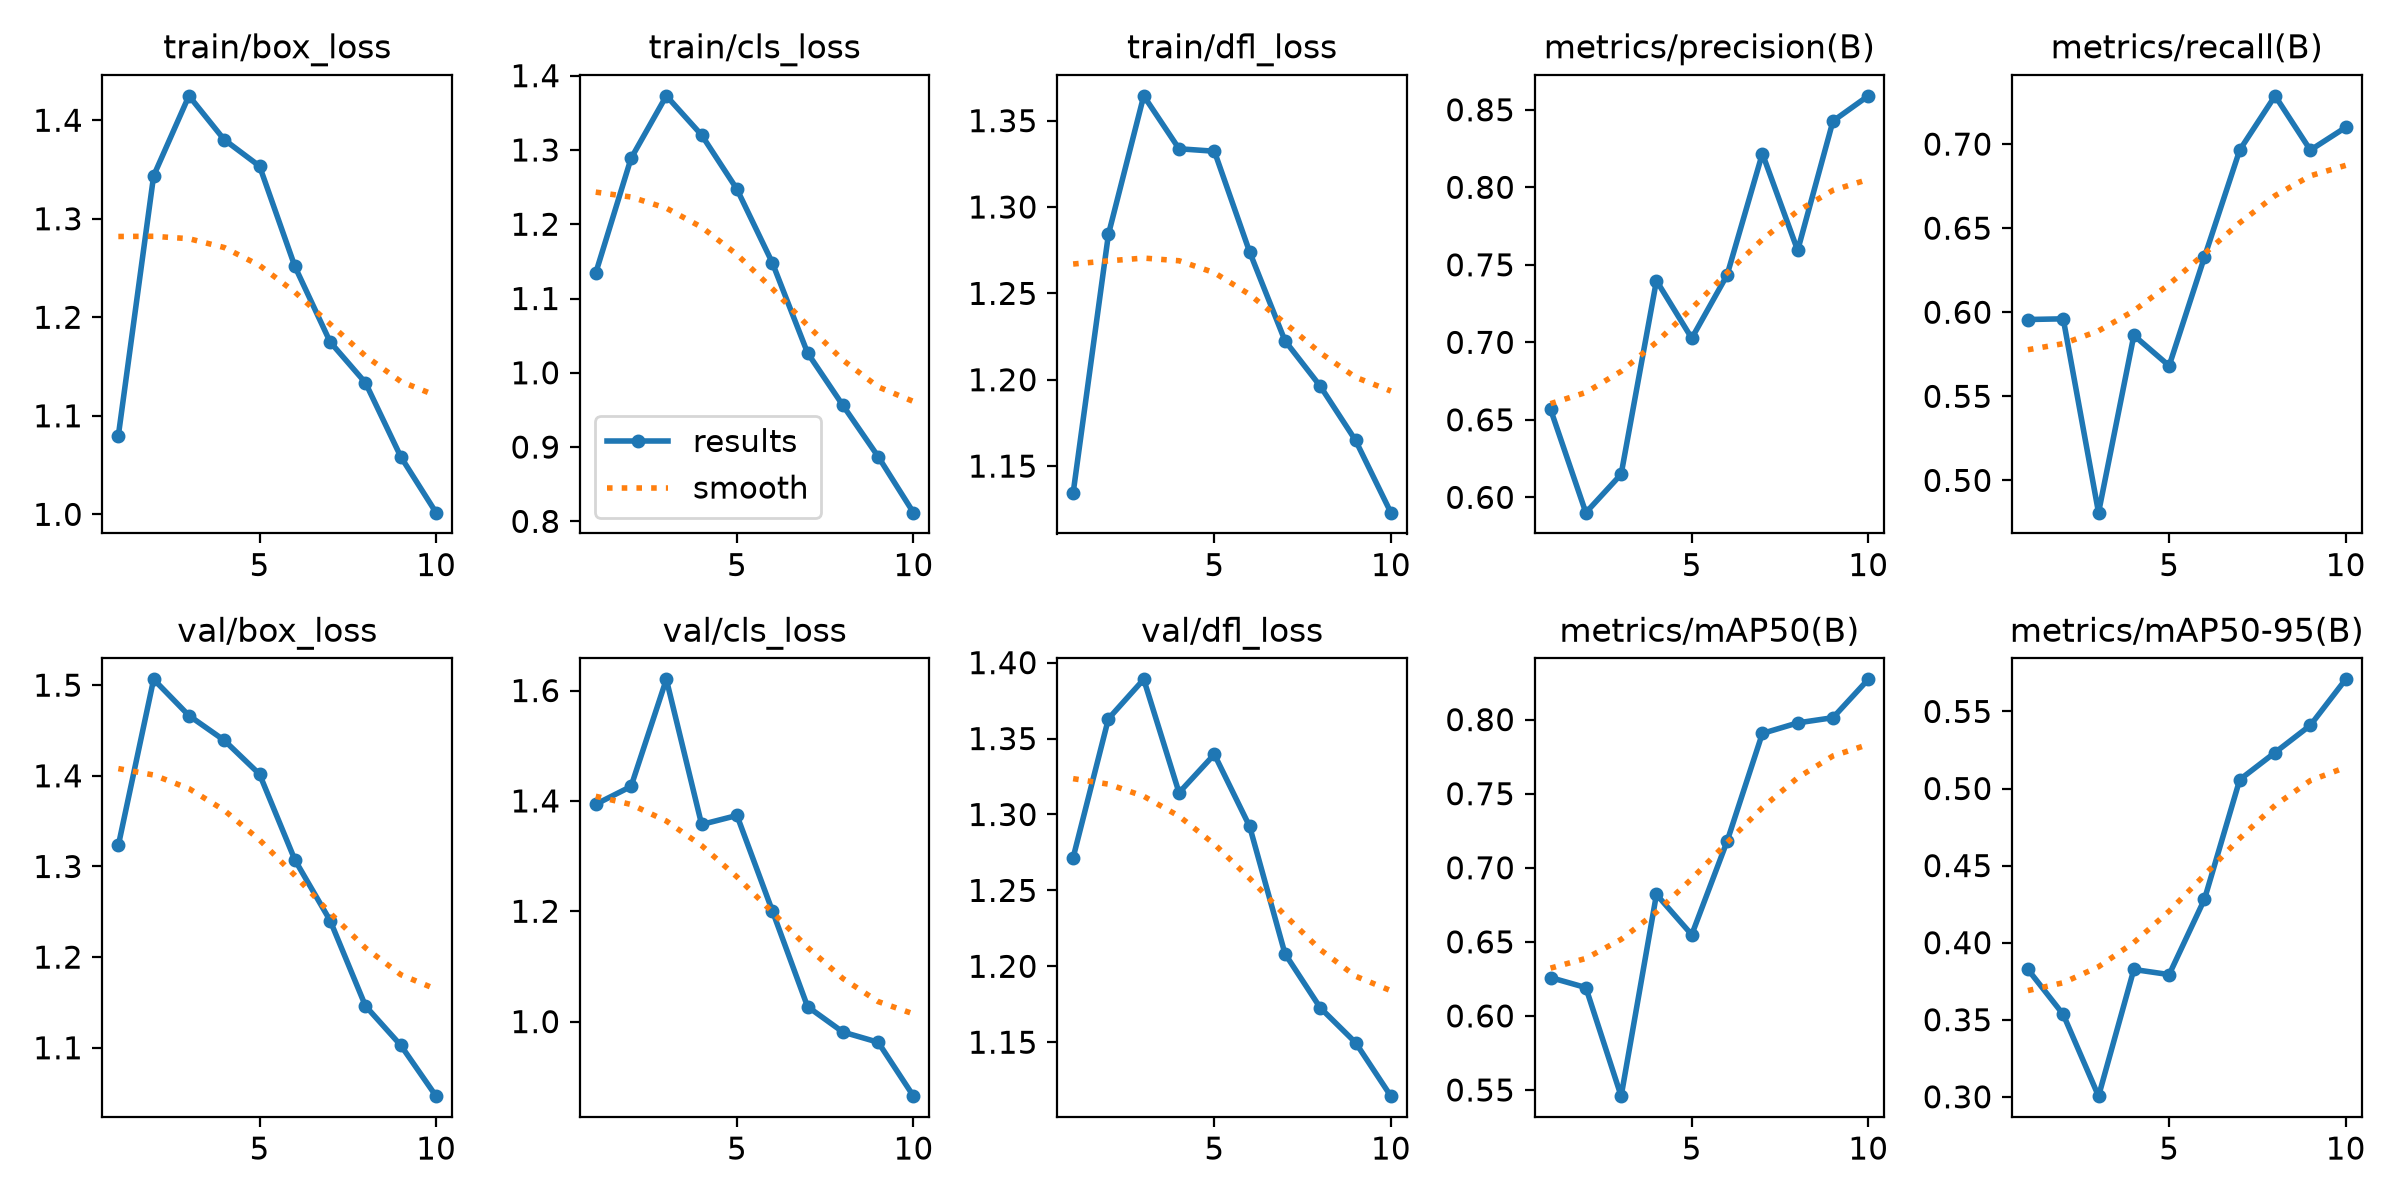

The file beside this chart, header and first rows:
epoch, time, train/box_loss, train/cls_loss, train/dfl_loss, metrics/precision(B), metrics/recall(B), metrics/mAP50(B), metrics/mAP50-95(B), val/box_loss, val/cls_loss, val/dfl_loss, lr/pg0, lr/pg1, lr/pg2
1, 90.69, 1.08, 1.134, 1.134, 0.6568, 0.5957, 0.6259, 0.3826, 1.323, 1.394, 1.272, 0.0005529, 0.0005529, 0.0005529
2, 179.9, 1.344, 1.289, 1.284, 0.5901, 0.5961, 0.6191, 0.3534, 1.506, 1.426, 1.363, 0.0009988, 0.0009988, 0.0009988
3, 254.3, 1.425, 1.373, 1.364, 0.6149, 0.4808, 0.5458, 0.3004, 1.466, 1.62, 1.389, 0.001335, 0.001335, 0.001335
4, 325, 1.38, 1.32, 1.334, 0.7398, 0.5862, 0.682, 0.3826, 1.439, 1.357, 1.314, 0.001172, 0.001172, 0.001172
5, 395.4, 1.353, 1.247, 1.332, 0.7026, 0.5682, 0.6548, 0.3793, 1.402, 1.374, 1.34, 0.001007, 0.001007, 0.001007
6, 468.1, 1.252, 1.148, 1.274, 0.7433, 0.6328, 0.7178, 0.4282, 1.307, 1.201, 1.292, 0.0008418, 0.0008418, 0.0008418
7, 538.9, 1.175, 1.027, 1.223, 0.8218, 0.6965, 0.7907, 0.5058, 1.24, 1.027, 1.208, 0.0006768, 0.0006768, 0.0006768
8, 609.2, 1.134, 0.9562, 1.196, 0.7593, 0.7287, 0.7978, 0.5234, 1.146, 0.9811, 1.173, 0.0005118, 0.0005118, 0.0005118
9, 686.6, 1.058, 0.8871, 1.165, 0.8427, 0.6964, 0.8013, 0.541, 1.103, 0.9625, 1.15, 0.0003467, 0.0003467, 0.0003467
10, 782.8, 1.002, 0.8117, 1.123, 0.859, 0.7099, 0.8272, 0.5708, 1.047, 0.8649, 1.114, 0.0001817, 0.0001817, 0.0001817
